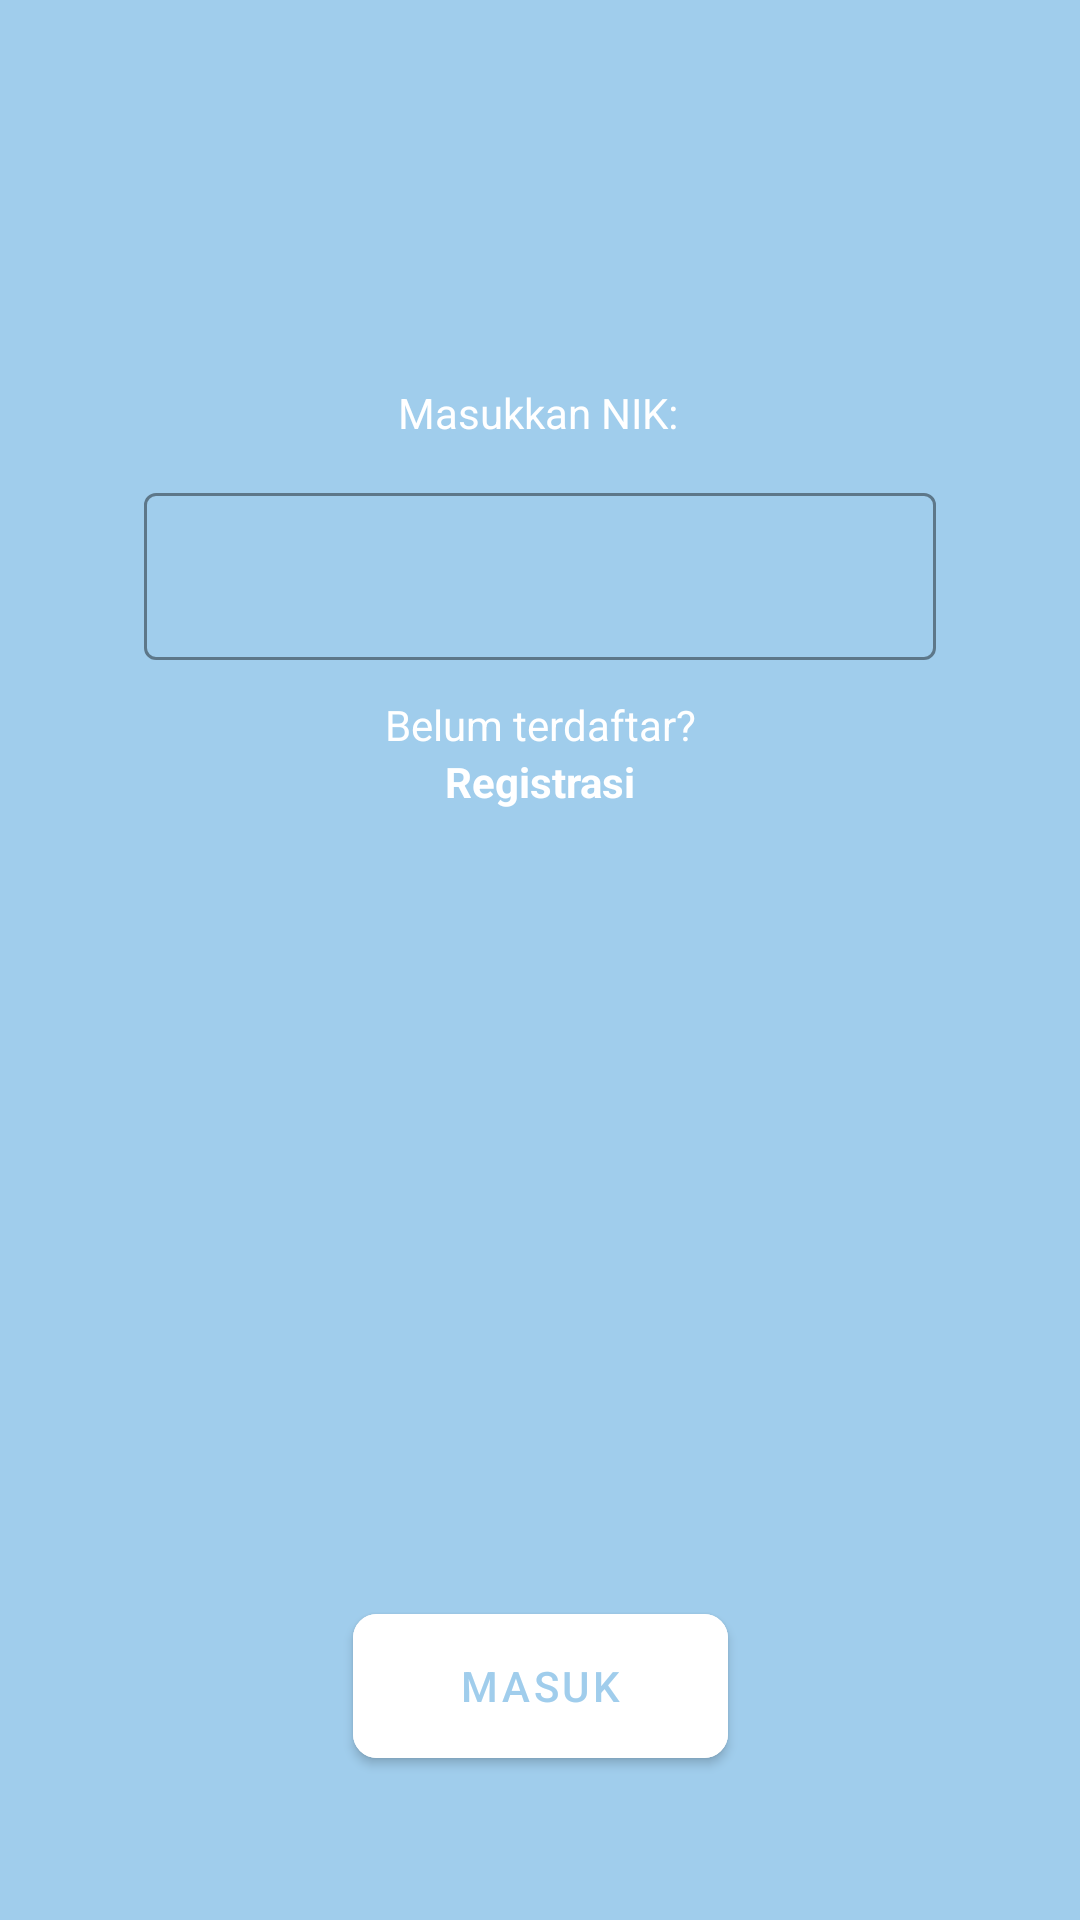

Produce the Android XML layout that renders to this screen, including the resource entries it uses.
<!-- AndroidManifest.xml: application theme Theme.HealthyBaby -->
<!-- res/layout/activity_input_nikactivity.xml -->
<?xml version="1.0" encoding="utf-8"?>
<androidx.constraintlayout.widget.ConstraintLayout xmlns:android="http://schemas.android.com/apk/res/android"
    xmlns:app="http://schemas.android.com/apk/res-auto"
    xmlns:tools="http://schemas.android.com/tools"
    android:layout_width="match_parent"
    android:layout_height="match_parent"
    android:background="@color/light_blue"
    tools:context=".InputNIKActivity">


    <TextView
        android:id="@+id/tv_nama_nakes"
        android:layout_width="wrap_content"
        android:layout_height="wrap_content"
        android:layout_margin="20dp"
        android:textColor="@color/white"
        android:textStyle="bold"
        app:layout_constraintStart_toStartOf="parent"
        app:layout_constraintTop_toTopOf="parent" />

    <TextView
        android:id="@+id/tv_masukkan"
        android:layout_width="wrap_content"
        android:layout_height="wrap_content"
        android:layout_marginTop="128dp"
        android:text="Masukkan NIK:"
        android:textColor="@color/white"
        app:layout_constraintEnd_toEndOf="parent"
        app:layout_constraintHorizontal_bias="0.498"
        app:layout_constraintStart_toStartOf="parent"
        app:layout_constraintTop_toTopOf="parent" />

    <com.google.android.material.textfield.TextInputLayout
        android:id="@+id/ti_nik"
        style="@style/Widget.MaterialComponents.TextInputLayout.OutlinedBox"
        android:layout_width="match_parent"
        android:layout_height="wrap_content"
        android:layout_marginStart="48dp"
        android:layout_marginTop="12dp"
        android:layout_marginEnd="48dp"
        app:boxStrokeColor="@color/text_input_layout_stroke_color"
        app:layout_constraintEnd_toEndOf="parent"
        app:layout_constraintStart_toStartOf="parent"
        app:layout_constraintTop_toBottomOf="@id/tv_masukkan"
        app:layout_constraintVertical_bias="0.35">

        <com.google.android.material.textfield.TextInputEditText
            android:id="@+id/et_nik"
            android:layout_width="match_parent"
            android:layout_height="wrap_content"
            android:imeOptions="actionDone"
            android:inputType="number"
            android:textColor="@color/white"
            android:textStyle="bold" />
    </com.google.android.material.textfield.TextInputLayout>

    <TextView
        android:id="@+id/textView2"
        android:layout_width="wrap_content"
        android:layout_height="wrap_content"
        android:layout_marginTop="12dp"
        android:text="Belum terdaftar?"
        android:textColor="@color/white"
        app:layout_constraintEnd_toEndOf="parent"
        app:layout_constraintStart_toStartOf="parent"
        app:layout_constraintTop_toBottomOf="@+id/ti_nik" />

    <TextView
        android:id="@+id/tv_registrasi"
        android:layout_width="wrap_content"
        android:layout_height="wrap_content"
        android:text="Registrasi"
        android:textColor="@color/white"
        android:textStyle="bold"
        app:layout_constraintEnd_toEndOf="parent"
        app:layout_constraintStart_toStartOf="parent"
        app:layout_constraintTop_toBottomOf="@+id/textView2" />

    <com.google.android.material.button.MaterialButton
        android:id="@+id/btn_masuk"
        android:layout_width="125dp"
        android:layout_height="wrap_content"
        android:layout_marginTop="268dp"
        android:backgroundTint="@color/white"
        android:insetTop="0dp"
        android:insetBottom="0dp"
        android:text="MASUK"
        android:textColor="@color/light_blue"
        app:cornerRadius="8dp"
        app:layout_constraintEnd_toEndOf="parent"
        app:layout_constraintStart_toStartOf="parent"
        app:layout_constraintTop_toBottomOf="@+id/tv_registrasi" />

    <com.google.android.material.button.MaterialButton
        android:id="@+id/btn_logout"
        android:visibility="invisible"
        android:layout_width="125dp"
        android:layout_height="wrap_content"
        android:layout_marginTop="24dp"
        android:backgroundTint="@color/white"
        android:insetTop="0dp"
        android:insetBottom="0dp"
        android:text="LogOut"
        android:textColor="@color/light_blue"
        app:cornerRadius="8dp"
        app:layout_constraintEnd_toEndOf="parent"
        app:layout_constraintStart_toStartOf="parent"
        app:layout_constraintTop_toBottomOf="@+id/btn_masuk" />


</androidx.constraintlayout.widget.ConstraintLayout>
<!-- resources referenced by this layout -->
<resources>
  <color name="light_blue">#a0cdec</color>
  <color name="white">#FFFFFFFF</color>
  <style name="Theme.HealthyBaby" parent="Theme.MaterialComponents.Light.NoActionBar">
          
          <item name="colorPrimary">@color/light_blue</item>
          <item name="colorPrimaryVariant">@color/light_blue</item>
          <item name="colorOnPrimary">@color/white</item>
          
          <item name="colorSecondary">@color/light_blue</item>
          <item name="colorSecondaryVariant">@color/teal_700</item>
          <item name="colorOnSecondary">@color/black</item>
          
          <item name="android:statusBarColor">?attr/colorPrimaryVariant</item>
          
      </style>
  <color name="teal_700">#FF018786</color>
  <color name="black">#FF000000</color>
</resources>
